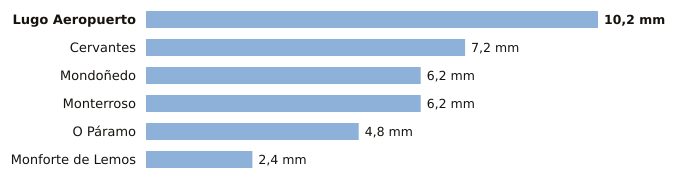

Data behind this chart, as committed beside it:
estacion, provincia, indicativo, mm_6_dias_anteriores, mm_hoy, mm_7_dias, horas_de_hoy
Lugo Aeropuerto, Lugo, 1505, 10.2, 0.0, 10.2, 2
Cervantes, Lugo, 1297E, 7.2, 0.0, 7.2, 1
Mondoñedo, Lugo, 1344X, 6.2, 0.0, 6.2, 2
Monterroso, Lugo, 1446X, 6.2, 0.0, 6.2, 1
O Páramo, Lugo, 1521I, 4.8, 0.0, 4.8, 1
Monforte de Lemos, Lugo, 1679A, 2.4, 0.0, 2.4, 2
